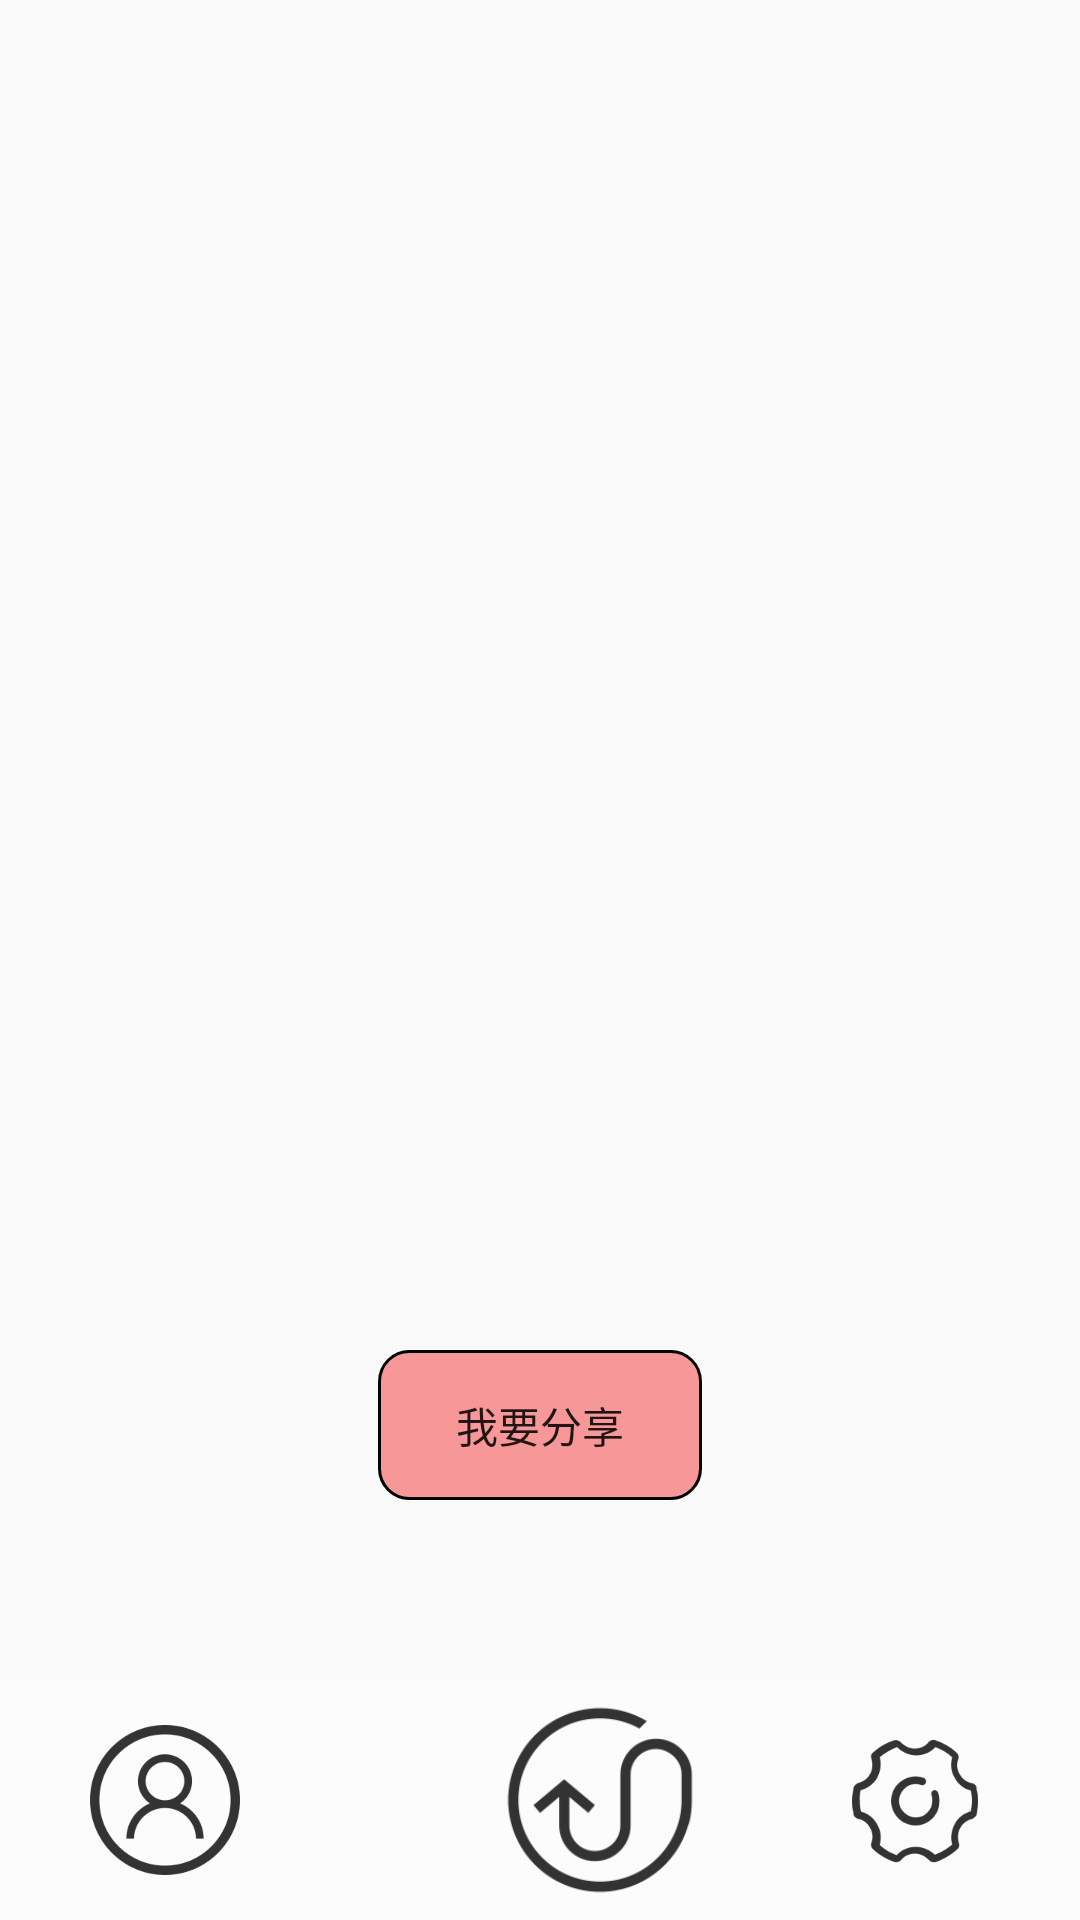

Reconstruct the res/layout file that produces this screen, plus the resources it refers to.
<!-- AndroidManifest.xml: application theme Theme.MapicDemo -->
<!-- res/layout/activity_share.xml -->
<?xml version="1.0" encoding="utf-8"?>
<RelativeLayout xmlns:android="http://schemas.android.com/apk/res/android"
    android:layout_width="fill_parent"
    android:layout_height="fill_parent"
    >
    <TextView
        android:layout_width="wrap_content"
        android:layout_height="wrap_content"
        android:id="@+id/text"
        android:layout_centerHorizontal="true"
        android:text=""
        android:textColor="@color/textBlack"
        android:textSize="20sp"
        android:layout_marginTop="200dp"
        />
    <Button
        android:id="@+id/share_btn"
        android:layout_width="108dp"
        android:layout_height="50dp"
        android:layout_centerHorizontal="true"
        android:layout_marginTop="450dp"
        android:text="我要分享"
        android:background="@drawable/redbutton_border" />

    <RelativeLayout
        android:id="@+id/sub_layout"
        android:layout_alignParentBottom="true"
        android:layout_width="match_parent"
        android:layout_height="wrap_content"
        android:layout_marginTop="40dp"
        android:background="#80ffffff"
        android:orientation="horizontal"
        >
        <Button
            android:layout_width="50dp"
            android:layout_height="50dp"
            android:layout_marginLeft="30dp"
            android:layout_marginTop="10dp"
            android:layout_centerVertical="true"
            android:layout_alignParentLeft="true"
            android:background="@drawable/geren"
            android:id="@+id/person_btn"
            />
        <Button
            android:layout_width="70dp"
            android:layout_height="70dp"
            android:layout_marginLeft="85dp"
            android:layout_toRightOf="@id/person_btn"
            android:layout_centerHorizontal="true"
            android:layout_centerVertical="true"
            android:layout_marginTop="10dp"
            android:background="@drawable/luxian"

            />
        <Button
            android:layout_width="50dp"
            android:layout_height="50dp"
            android:gravity="right"
            android:layout_centerVertical="true"
            android:layout_alignParentRight="true"
            android:layout_marginRight="30dp"
            android:layout_marginTop="10dp"
            android:background="@drawable/shezhi"
            android:id="@+id/setting_btn"
            />
    </RelativeLayout>
</RelativeLayout>
<!-- resources referenced by this layout -->
<resources>
  <color name="textBlack">#333333</color>
  <!-- drawable geren: png bitmap (drawable-v24, 21388 bytes) -->
  <!-- drawable luxian: png bitmap (drawable-v24, 17574 bytes) -->
  <!-- drawable redbutton_border (drawable-v24) -->
  <?xml version="1.0" encoding="UTF-8"?>
  <shape xmlns:android="http://schemas.android.com/apk/res/android">
      <solid android:color="#80F73737" />
      <stroke android:width="1dip" android:color="@color/black" />
      <corners android:topLeftRadius="10dp"
          android:topRightRadius="10dp"
          android:bottomRightRadius="10dp"
          android:bottomLeftRadius="10dp"/>
  </shape>
  <!-- drawable shezhi: png bitmap (drawable-v24, 17338 bytes) -->
  <style name="Theme.MapicDemo" parent="Theme.MaterialComponents.DayNight.DarkActionBar.Bridge">
          
          <item name="colorPrimary">#DC3D7AF4</item>
          <item name="colorPrimaryVariant">#0364A5</item>
          <item name="colorOnPrimary">@color/white</item>
          
          <item name="colorSecondary">@color/teal_200</item>
          <item name="colorSecondaryVariant">@color/teal_700</item>
          <item name="colorOnSecondary">@color/black</item>
          
          <item name="android:statusBarColor" tools:targetApi="l">?attr/colorPrimaryVariant</item>
          
      </style>
  <color name="black">#FF000000</color>
  <color name="white">#FFFFFFFF</color>
  <color name="teal_200">#FF03DAC5</color>
  <color name="teal_700">#FF018786</color>
</resources>
